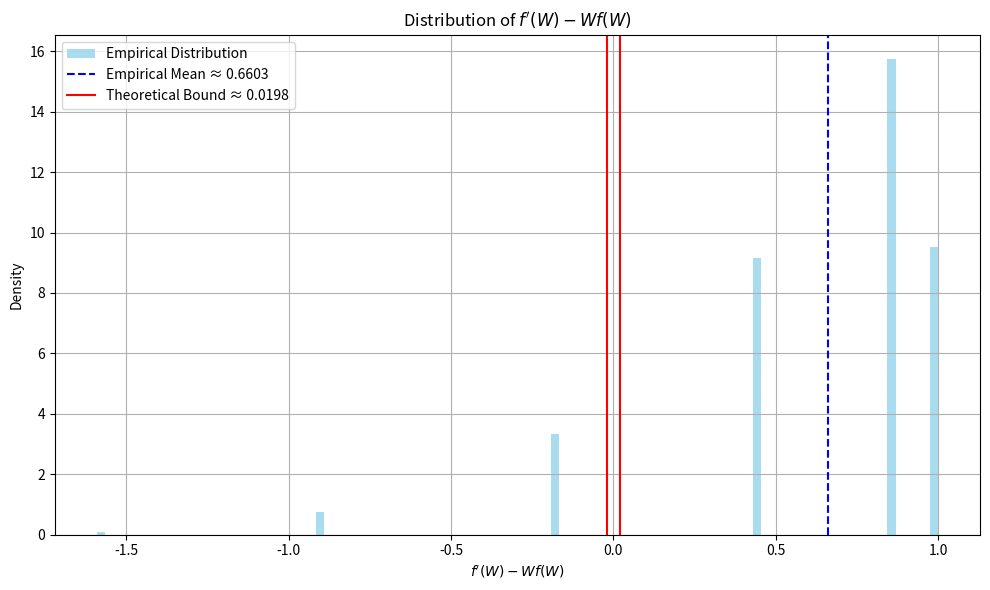

This chart was generated by the following Python code:
import numpy as np
import matplotlib.pyplot as plt

# Parameters
n = 10
num_trials = 100000

# Bernoulli variables {-0.5, 0.5}
X_vals = np.array([-0.5, 0.5])
probs = [0.5, 0.5]

# Moment calculations
E_absX3 = np.sum([abs(x)**3 * p for x, p in zip(X_vals, probs)])
E_X4 = np.sum([x**4 * p for x, p in zip(X_vals, probs)])
f_prime_bound = 1
f_double_prime_bound = 1

# Theoretical Stein bound from Lemma 3.4
term1 = (f_double_prime_bound / (2 * n**(3/2))) * n * E_absX3
term2 = f_prime_bound * np.sqrt(n * np.var([x**2 for x in X_vals])) / n
stein_bound = term1 + term2

# Define the functions
def f(x):
    return np.sin(x)

def f_prime(x):
    return np.cos(x)

# Monte Carlo simulation
f_prime_minus_Wf_vals = []

for _ in range(num_trials):
    X = np.random.choice(X_vals, size=n, replace=True)
    W = np.sum(X) / np.sqrt(n)
    fp = f_prime(W)
    Wf = W * f(W)
    f_prime_minus_Wf_vals.append(fp - Wf)

f_prime_minus_Wf_vals = np.array(f_prime_minus_Wf_vals)
empirical_mean = np.mean(f_prime_minus_Wf_vals)

# Plot
plt.figure(figsize=(10, 6))
plt.hist(f_prime_minus_Wf_vals, bins=100, density=True, alpha=0.7, color='skyblue', label="Empirical Distribution")
plt.axvline(empirical_mean, color='blue', linestyle='--', label=f"Empirical Mean ≈ {empirical_mean:.4f}")
plt.axvline(stein_bound, color='red', linestyle='-', label=f"Theoretical Bound ≈ {stein_bound:.4f}")
plt.axvline(-stein_bound, color='red', linestyle='-')
plt.title("Distribution of $f'(W) - W f(W)$")
plt.xlabel("$f'(W) - W f(W)$")
plt.ylabel("Density")
plt.legend()
plt.grid(True)
plt.tight_layout()
plt.show()
